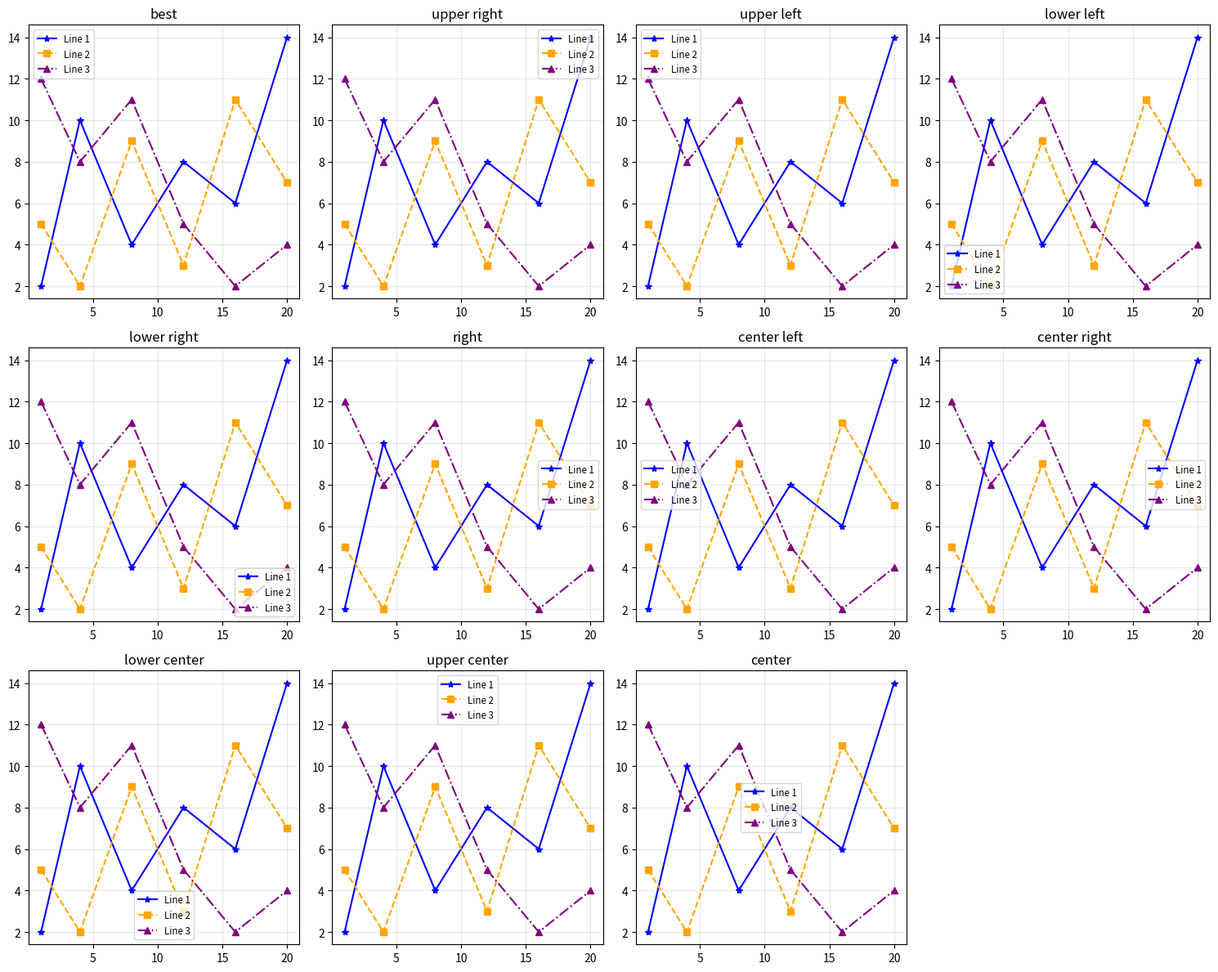

The matplotlib source for this figure:
import matplotlib.pyplot as plt

x = [1, 4, 8, 12, 16, 20]
y1 = [2, 10, 4, 8, 6, 14]   
y2 = [5, 2, 9, 3, 11, 7]   
y3 = [12, 8, 11, 5, 2, 4]  


locs = ['best', 'upper right', 'upper left', 'lower left',
        'lower right', 'right', 'center left', 'center right',
        'lower center', 'upper center', 'center']

plt.figure(figsize=(15, 12))

for i in range(3):
    for j in range(4):
        index = i * 4 + j
        if index < 11:
            plt.subplot(3, 4, index + 1)
            plt.title(locs[index])
            
            plt.plot(x, y1, color='blue', marker='*', linestyle='-', label='Line 1')
            plt.plot(x, y2, color='orange', marker='s', linestyle='--', label='Line 2')
            plt.plot(x, y3, color='purple', marker='^', linestyle='-.', label='Line 3')
            
        
            plt.legend(loc=locs[index], fontsize='small')
            
            plt.grid(True, alpha=0.3)
        else:
            break

plt.tight_layout()
plt.show()
